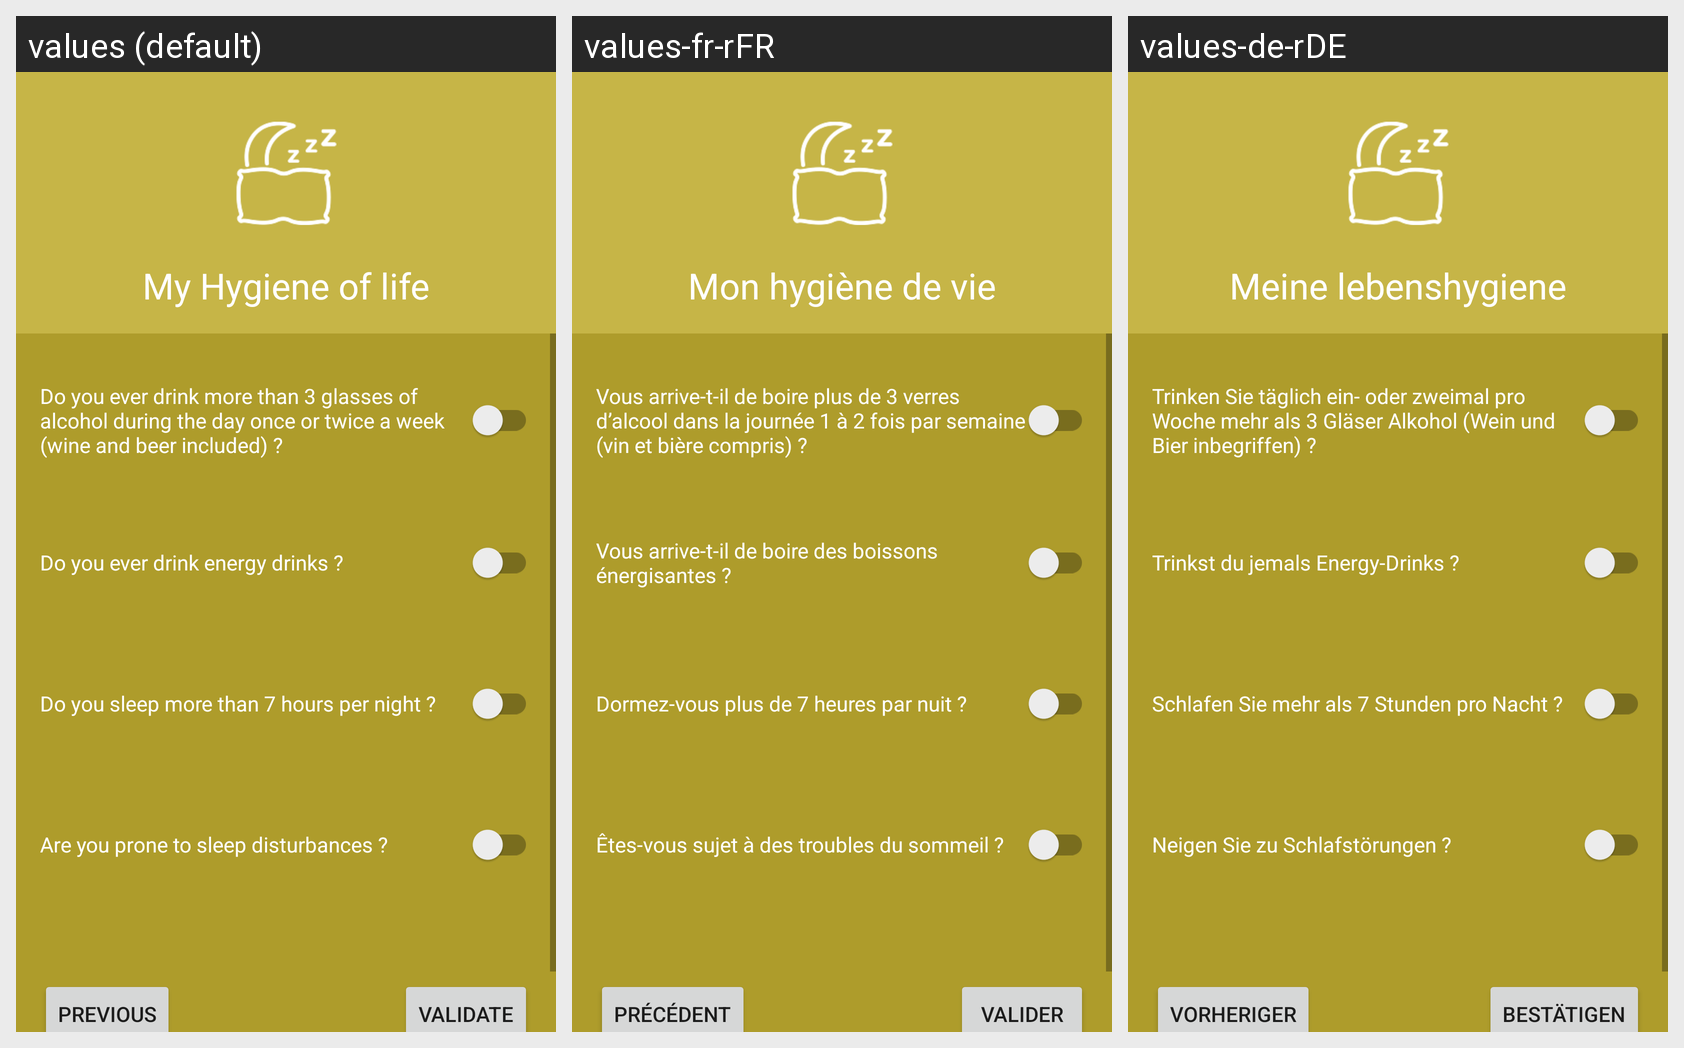

The same Android screen rendered under several of its app's locales, left to right. List the strings drawn on it with the default value and each locale's translation.
Android screen res/layout/activity_my_hygiene_of_life.xml rendered under 3 locales, left to right: values (default), values-fr-rFR, values-de-rDE. Device: Nexus 5 (rendered at 1080×1920; each locale shown at half size, 540×960, under a caption strip naming it); theme Theme.HealthCheck.
Strings drawn on this screen, with the default value and each locale's value (text and hints the layout hard-codes, and strings that could not be matched under every locale, appear in the picture but are not listed):

myHygieneOfLifeTitle
  values: My Hygiene of life
  values-fr-rFR: Mon hygiène de vie
  values-de-rDE: Meine lebenshygiene

txtMyHygieneOfLifeQ1
  values: Do you ever drink more than 3 glasses of alcohol during the day once or twice a week (wine and beer included) ?
  values-fr-rFR: Vous arrive-t-il de boire plus de 3 verres d’alcool dans la journée 1 à 2 fois par semaine (vin et bière compris) ?
  values-de-rDE: Trinken Sie täglich ein- oder zweimal pro Woche mehr als 3 Gläser Alkohol (Wein und Bier inbegriffen) ? 

txtMyHygieneOfLifeQ2
  values: Do you ever drink energy drinks ?
  values-fr-rFR: Vous arrive-t-il de boire des boissons énergisantes ?
  values-de-rDE: Trinkst du jemals Energy-Drinks ? 

txtMyHygieneOfLifeQ4
  values: Are you prone to sleep disturbances ?
  values-fr-rFR: Êtes-vous sujet à des troubles du sommeil ?
  values-de-rDE: Neigen Sie zu Schlafstörungen ? 

txtMyHygieneOfLifeQ3
  values: Do you sleep more than 7 hours per night ?
  values-fr-rFR: Dormez-vous plus de 7 heures par nuit ?
  values-de-rDE: Schlafen Sie mehr als 7 Stunden pro Nacht ? 

btnValidate
  values: Validate
  values-fr-rFR: Valider
  values-de-rDE: Bestätigen

btnPrec
  values: previous
  values-fr-rFR: précédent
  values-de-rDE: Vorheriger
